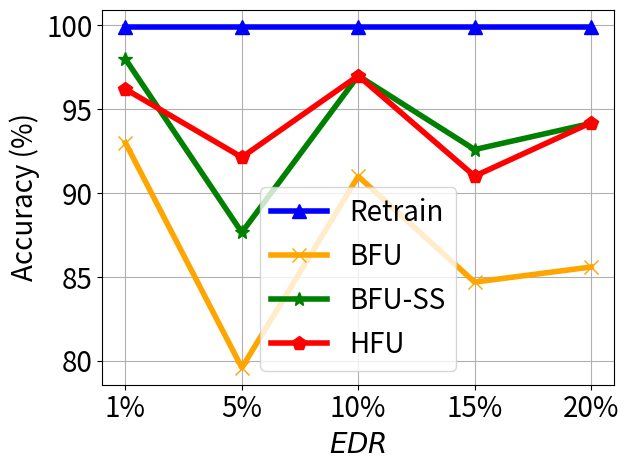

This figure's Python source:


import numpy as np
import matplotlib.pyplot as plt

epsilon = 3
beta = 1 / epsilon


x=[1, 2, 3, 4, 5]
# validation_for_plt =[97,95.8600, 94.9400, 93.5400, 93.2400]
# attack_for_plt=[0, 0.3524, 0, 0.1762, 0.1762]
# basic_for_plt=[99.8, 99.8, 99.8, 99.8, 99.8]

labels = ['1%', '5%', '10%', '15%', '20%']
unl_fr = [99.9, 99.9, 99.9, 99.9, 99.9]
unl_br = [93.0, 79.6, 91.0, 84.7, 85.6]
unl_self_r = [97.99, 87.66, 97.0, 92.6, 94.16]
unl_hess_r = [96.2,  92.14, 97.0, 91.016, 94.2]




plt.figure()
plt.plot(x, unl_fr, color='blue', marker='^', label='Retrain',linewidth=4, markersize=10)
plt.plot(x, unl_br, color='orange',  marker='x',  label='BFU',linewidth=4,  markersize=10)
plt.plot(x, unl_self_r, color='g',  marker='*',  label='BFU-SS',linewidth=4, markersize=10)
plt.plot(x, unl_hess_r, color='r',  marker='p',  label='HFU',linewidth=4, markersize=10)
# plt.plot(x, y_sa03, color='r',  marker='2',  label='AAAI21 A_acc, pr=0.3',linewidth=3, markersize=8)
# plt.plot(x, y_sa05, color='darkblue',  marker='4',  label='AAAI21 A_acc, pr=0.5',linewidth=3, markersize=8)
# plt.plot(x, y_ma03, color='darkviolet',  marker='3',  label='FedMC A_acc, pr=0.3',linewidth=3, markersize=8)
# plt.plot(x, y_ma05, color='cyan',  marker='p',  label='FedMC A_acc, pr=0.5',linewidth=3, markersize=8)


plt.grid()
leg = plt.legend(fancybox=True, shadow=True)
# plt.xlabel('Malicious Client Ratio (%)' ,fontsize=16)
plt.ylabel('Accuracy (%)' ,fontsize=20)
my_y_ticks = np.arange(80 ,101,5)
plt.yticks(my_y_ticks,fontsize=20)

plt.xlabel('$\it{EDR}$' ,fontsize=20)
plt.xticks(x, labels, fontsize=20)
# plt.title('CIFAR10 IID')
plt.legend(loc='best',fontsize=20)
plt.tight_layout()
#plt.title("MNIST")
plt.rcParams['figure.figsize'] = (2.0, 1)
plt.rcParams['image.interpolation'] = 'nearest'
plt.rcParams['figure.subplot.left'] = 0.11
plt.rcParams['figure.subplot.bottom'] = 0.08
plt.rcParams['figure.subplot.right'] = 0.977
plt.rcParams['figure.subplot.top'] = 0.969
plt.savefig('mnist_client_acc_er_curve.png', dpi=400)
plt.show()